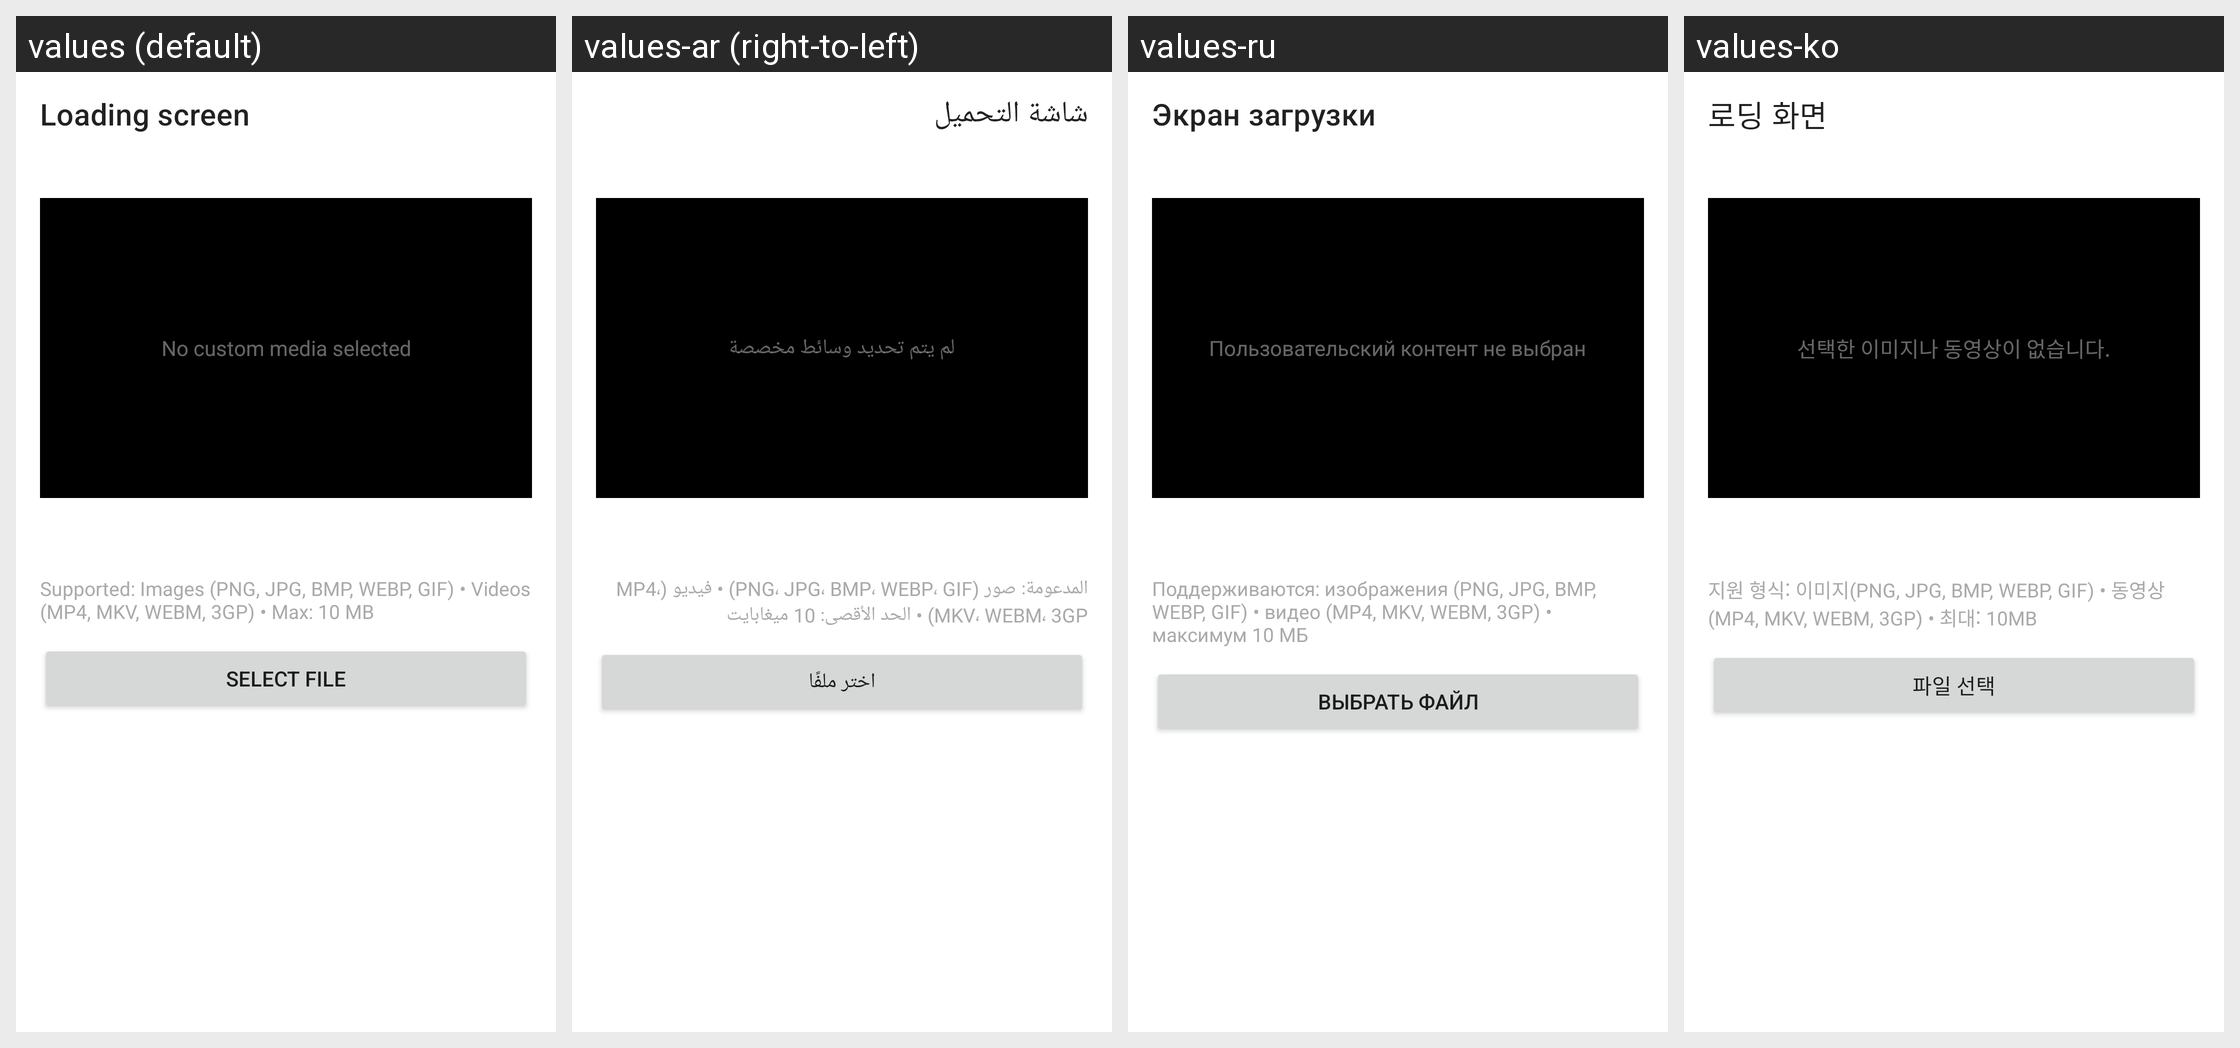

Here is an Android app screen in its default locale and in the app's own translations. Write out the translated-string differences for the strings that appear on this screen.
Android screen res/layout/fragment_loading_screen.xml rendered under 4 locales, left to right: values (default), values-ar (right-to-left), values-ru, values-ko. Device: Nexus 5 (rendered at 1080×1920; each locale shown at half size, 540×960, under a caption strip naming it); theme Theme.MaterialComponents.DayNight.NoActionBar.
Other locales in the repository, not shown: values-cs, values-de, values-es, values-es-rES, values-fr, values-hi, values-hu, values-in, values-it, values-ja, values-ka, values-nl, values-pl, values-pt-rBR, values-pt-rPT, values-ro, values-th, values-tr, values-uk, values-vi, values-zh-rCN, values-zh-rTW.
Strings drawn on this screen, with the default value and each locale's value (text and hints the layout hard-codes, and strings that could not be matched under every locale, appear in the picture but are not listed):

loading_screen
  values: Loading screen
  values-ar: شاشة التحميل
  values-ru: Экран загрузки
  values-ko: 로딩 화면

loading_screen_no_media
  values: No custom media selected
  values-ar: لم يتم تحديد وسائط مخصصة
  values-ru: Пользовательский контент не выбран
  values-ko: 선택한 이미지나 동영상이 없습니다.

loading_screen_supported_formats
  values: Supported: Images (PNG, JPG, BMP, WEBP, GIF) • Videos (MP4, MKV, WEBM, 3GP) • Max: 10 MB
  values-ar: المدعومة: صور (PNG، JPG، BMP، WEBP، GIF) • فيديو (MP4، MKV، WEBM، 3GP) • الحد الأقصى: 10 ميغابايت
  values-ru: Поддерживаются: изображения (PNG, JPG, BMP, WEBP, GIF) • видео (MP4, MKV, WEBM, 3GP) • максимум 10 МБ
  values-ko: 지원 형식: 이미지(PNG, JPG, BMP, WEBP, GIF) • 동영상(MP4, MKV, WEBM, 3GP) • 최대: 10MB

loading_screen_select_file
  values: Select file
  values-ar: اختر ملفًا
  values-ru: Выбрать файл
  values-ko: 파일 선택
